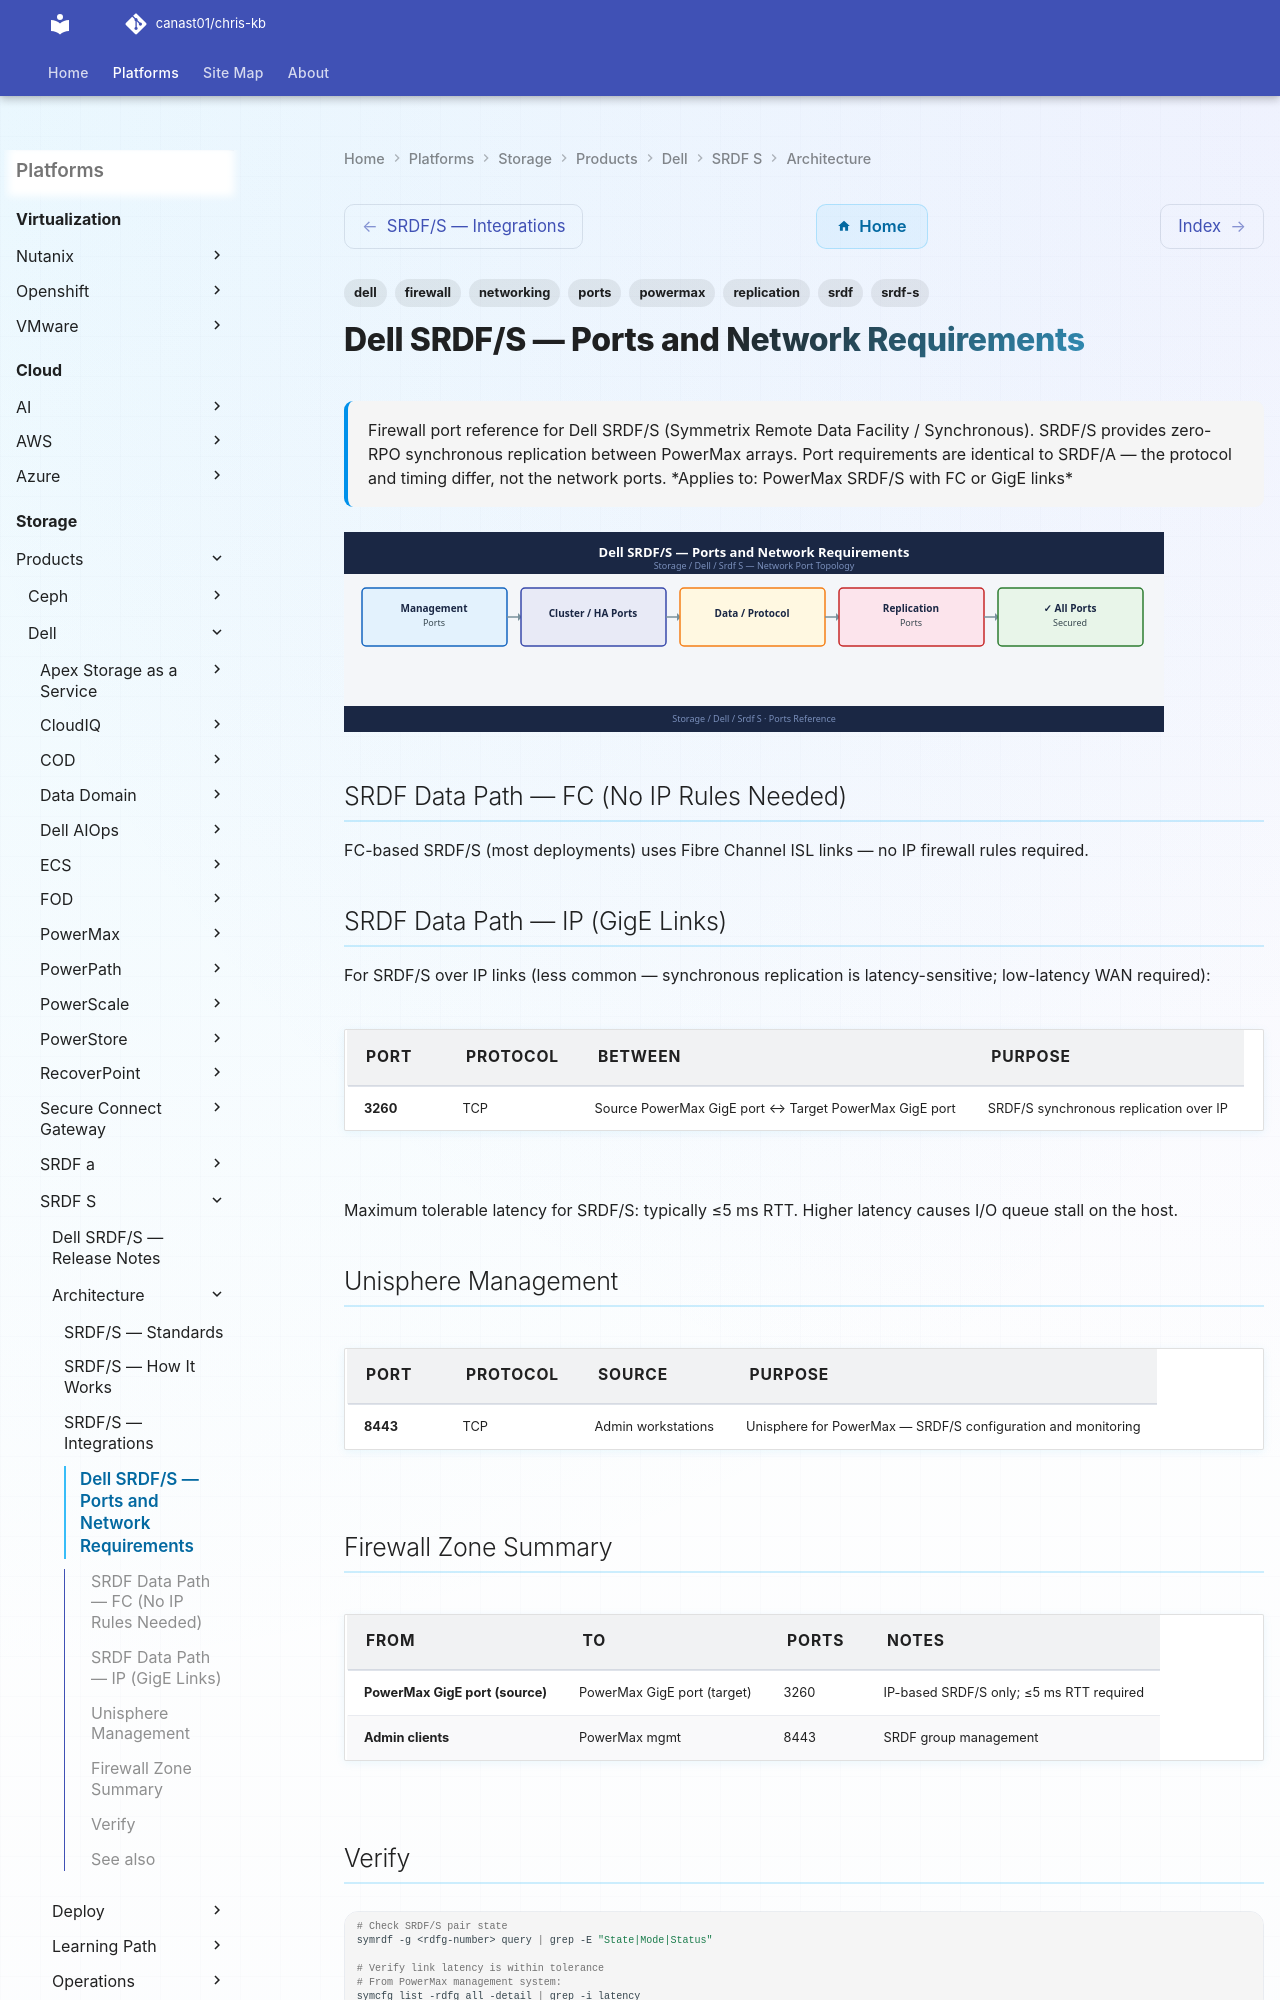

repository: canast01/chris-kb · page: storage/products/dell/srdf-s/architecture/ports/index.html · generator: mkdocs

---
tags:
  - srdf
  - srdf-s
  - dell
  - powermax
  - networking
  - firewall
  - ports
  - replication
description: "Firewall port reference for Dell SRDF/S (Symmetrix Remote Data Facility / Synchronous). SRDF/S provides zero-RPO synchronous replication between PowerMax..."
---
# Dell SRDF/S — Ports and Network Requirements

<div class="kb-summary">
Firewall port reference for Dell SRDF/S (Symmetrix Remote Data Facility / Synchronous). SRDF/S provides zero-RPO synchronous replication between PowerMax arrays. Port requirements are identical to SRDF/A — the protocol and timing differ, not the network ports.

*Applies to: PowerMax SRDF/S with FC or GigE links*
</div>
![Dell SRDF/S — Ports and Network Requirements](../../../../../assets/storage-dell-srdf-s-architecture-ports.svg)

## SRDF Data Path — FC (No IP Rules Needed)

FC-based SRDF/S (most deployments) uses Fibre Channel ISL links — no IP firewall rules required.

## SRDF Data Path — IP (GigE Links)

For SRDF/S over IP links (less common — synchronous replication is latency-sensitive; low-latency WAN required):

| Port | Protocol | Between | Purpose |
|---|---|---|---|
| 3260 | TCP | Source PowerMax GigE port ↔ Target PowerMax GigE port | SRDF/S synchronous replication over IP |

Maximum tolerable latency for SRDF/S: typically ≤5 ms RTT. Higher latency causes I/O queue stall on the host.
